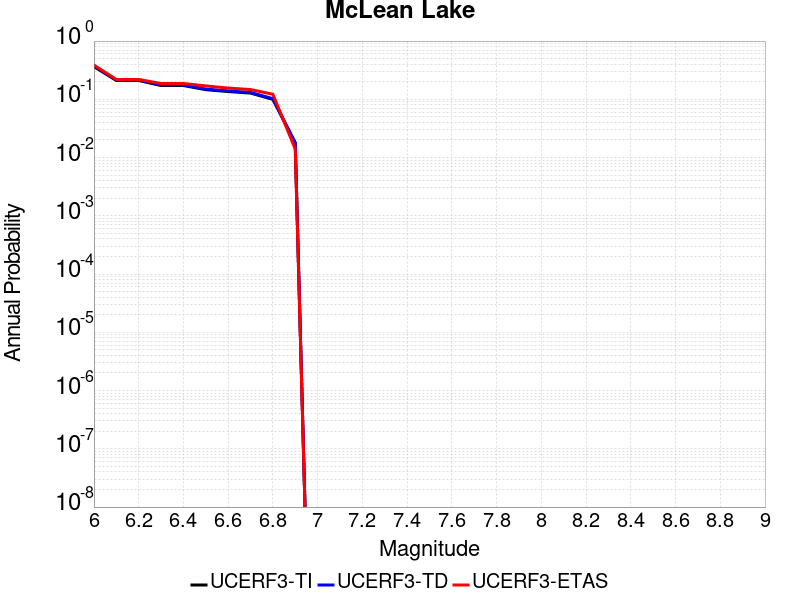

Source data for this figure (header and first rows):
Magnitude, UCERF3-TI Prob, UCERF3-TD Prob, UCERF3-ETAS Prob
6.0, 0.3642, 0.3776, 0.386
6.1, 0.2106, 0.2155, 0.219
6.2, 0.2106, 0.2155, 0.219
6.3, 0.1725, 0.1766, 0.187
6.4, 0.1725, 0.1766, 0.187
6.5, 0.1464, 0.15, 0.17
6.6, 0.1359, 0.1394, 0.156
6.7, 0.1279, 0.1313, 0.147
6.8, 0.09964, 0.1026, 0.122
6.9, 0.01768, 0.01799, 0.014
